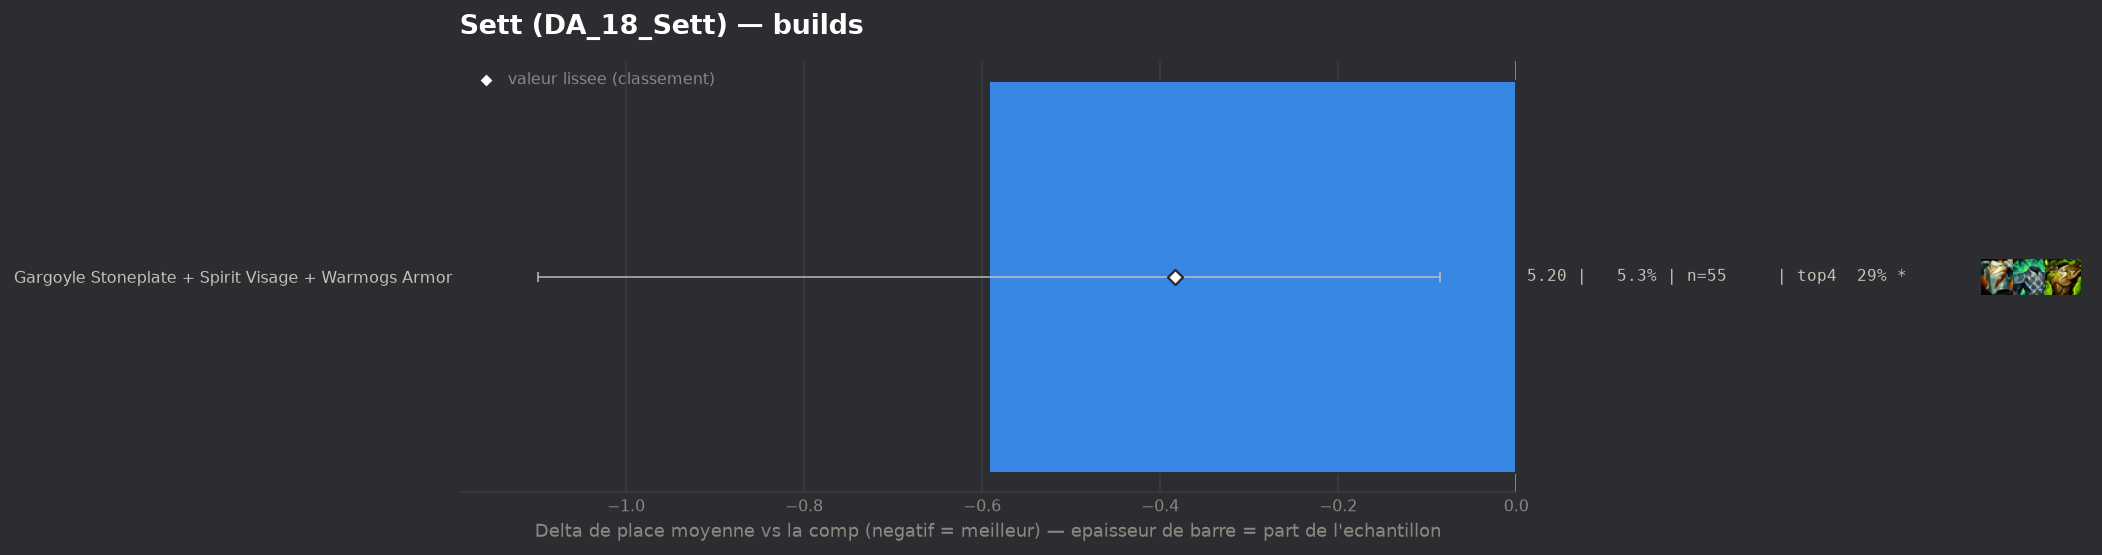

The file beside this chart, header and first rows:
group, label, n, share, avg_place, shrunk_avg, score, d_avg, d_avg_pess, impact, d_top4, win, top2, top4, sd, z, p, significant
populaire, Gargoyle Stoneplate + Spirit Visage + Wa…, 55, 0.05309, 5.2, 5.409, -0.383, -0.592, -0.086, 0.0204, 0.0554, 0.0364, 0.1455, 0.2909, 1.863, -2.29, 0.02188, True
